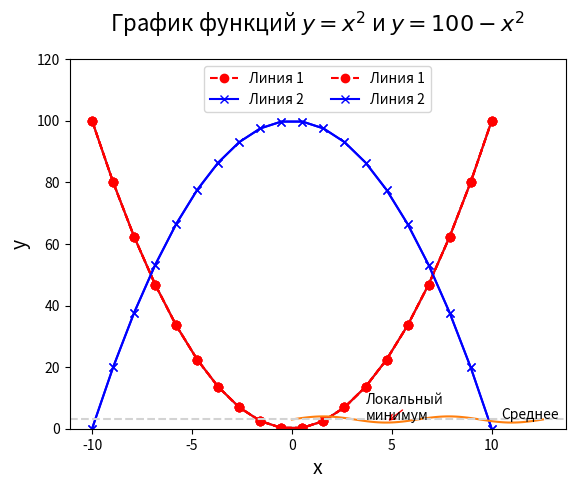

Python code for this plot:
import matplotlib.pyplot as plt
%matplotlib inline 
#графики встраиваются в блокнот;

%config InlineBackend.figure_format = 'svg' #векторный формат

import numpy as np
x = np.linspace(-10, 10, 20)
y = x**2

plt.plot(x, y);

# Сокращенная форма для указания параметров графика
plt.plot(x, y, 'ro-'); #изменение цвета и типа линии и маркера - см. подсказку по Shift-Tab;

plt.plot(x, y, color='red', marker='o', linestyle='--', markerfacecolor='blue');

# Полная форма указания параметров графика
plt.plot(x, y, color='red', marker='o', linestyle='--', label='Линия 1')
plt.plot(x, -y + 100, color='blue', marker='x', label='Линия 2')
plt.grid() # сетка
plt.legend(loc='best');

plt.plot(x, y, color='red', marker='o', linestyle='--', label='Линия 1')
plt.plot(x, -y + 100, color='blue', marker='x', label='Линия 2')
plt.legend(loc='upper center', ncol=2)
plt.grid()

#Подписи для осей:
plt.xlabel('x', fontsize=14)
plt.ylabel('y', fontsize=14)

#Диапазон оси y:
plt.ylim(0, 120)

#Заголовок:
plt.title(r'График функций $y = x ^2 $ и $y = 100 - x^2$', fontsize=16, y=1.05);

t = np.linspace(0., 4 * np.pi, 101)
f = np.sin(t) + 3
plt.plot(t,f)

plt.axhline(3,color='lightgray',linestyle='--')
plt.text(10.5, 3.05, 'Среднее')
plt.annotate('Локальный\nминимум', xy=(3 * np.pi / 2, 2), 
             xytext=(3.7, 2.7), 
             arrowprops=dict(arrowstyle='->', color='red'));


